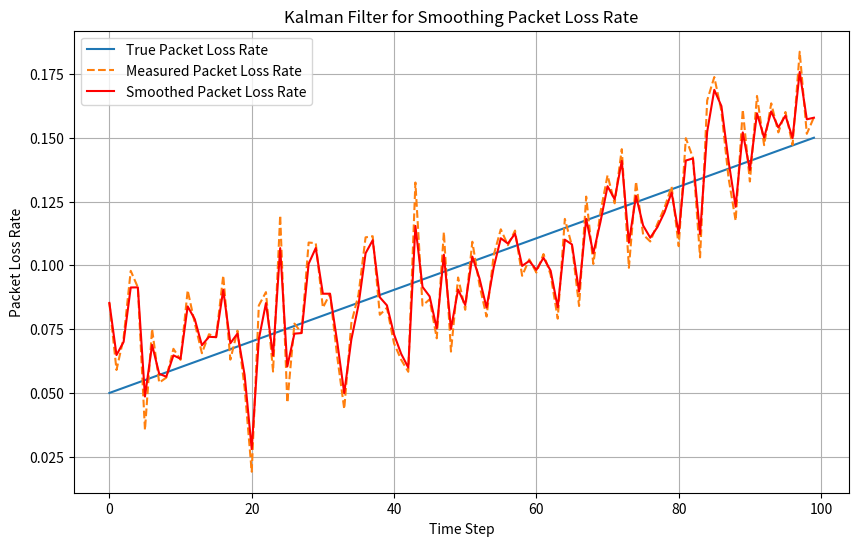

Recreate this plot in Python.
import numpy as np
import matplotlib.pyplot as plt

# Define the Kalman filter class for handling packet loss
class KalmanFilterForPacketLoss:
    def __init__(self, initial_estimate, initial_covariance, process_noise, measurement_noise):
        # Initialize the state estimate
        self.x_hat = initial_estimate
        # Initialize the covariance matrix
        self.P = initial_covariance
        # Set the process noise covariance
        self.Q = process_noise
        # Set the measurement noise covariance
        self.R = measurement_noise

    def predict(self):
        # Prediction step of the Kalman filter
        self.x_hat = self.x_hat
        # Update the covariance matrix in the prediction step
        self.P = self.P + self.Q

    def update(self, measurement):
        # Calculate the Kalman gain
        K = self.P / (self.P + self.R)
        # Update the state estimate using the measured value
        self.x_hat = self.x_hat + K * (measurement - self.x_hat)
        # Update the covariance matrix after the update step
        self.P = (1 - K) * self.P

    def get_estimate(self):
        # Return the current state estimate
        return self.x_hat

# Simulate the measurements of packet loss rate
np.random.seed(0)
# Generate the true packet loss rate over time
true_packet_loss = np.linspace(0.05, 0.15, 100)
# Generate the noisy measurements of the packet loss rate
measurements = true_packet_loss + np.random.normal(0, 0.02, 100)

# Initialize the Kalman filter
initial_estimate = measurements[0]
initial_covariance = 0.1
process_noise = 0.001
measurement_noise = 0.02**2
kf = KalmanFilterForPacketLoss(initial_estimate, initial_covariance, process_noise, measurement_noise)

# Apply the Kalman filter to the measurements
estimates = []
for measurement in measurements:
    # Perform the prediction step
    kf.predict()
    # Perform the update step
    kf.update(measurement)
    # Store the current estimate
    estimates.append(kf.get_estimate())

# Plot the results
plt.figure(figsize=(10, 6))
# Plot the true packet loss rate
plt.plot(true_packet_loss, label='True Packet Loss Rate')
# Plot the measured packet loss rate with a dashed line
plt.plot(measurements, label='Measured Packet Loss Rate', linestyle='--')
# Plot the smoothed packet loss rate in red
plt.plot(estimates, label='Smoothed Packet Loss Rate', color='red')
# Set the label for the x - axis
plt.xlabel('Time Step')
# Set the label for the y - axis
plt.ylabel('Packet Loss Rate')
# Set the title of the plot
plt.title('Kalman Filter for Smoothing Packet Loss Rate')
# Display the legend
plt.legend()
# Show the grid on the plot
plt.grid(True)
# Display the plot
plt.show()
